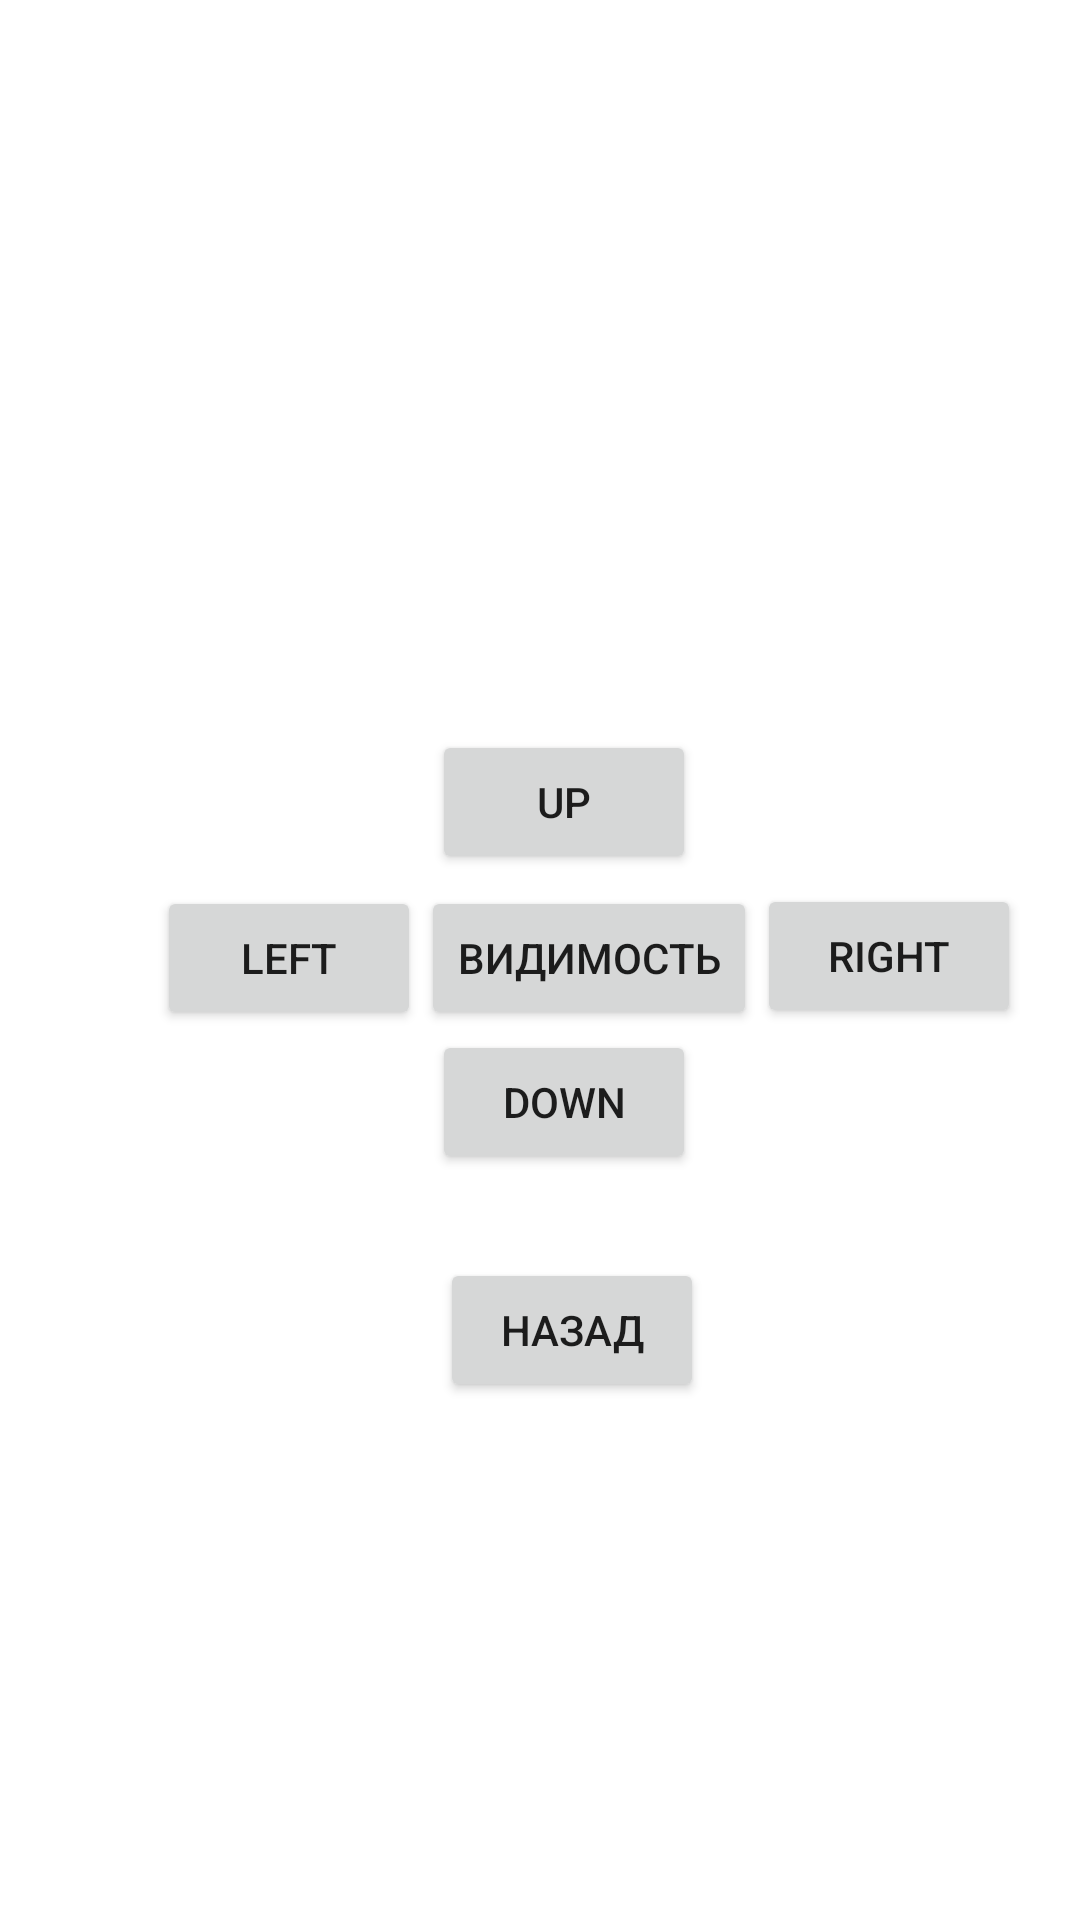

Produce the Android XML layout that renders to this screen, including the resource entries it uses.
<!-- AndroidManifest.xml: application theme Theme.Uprazhneniya -->
<!-- res/layout/activity_main3.xml -->
<?xml version="1.0" encoding="utf-8"?>
<androidx.constraintlayout.widget.ConstraintLayout xmlns:android="http://schemas.android.com/apk/res/android"
    xmlns:app="http://schemas.android.com/apk/res-auto"
    xmlns:tools="http://schemas.android.com/tools"
    android:layout_width="match_parent"
    android:layout_height="match_parent"
    tools:context=".MainActivity3">
    <Button
        android:id="@+id/butright"
        android:layout_width="wrap_content"
        android:layout_height="wrap_content"
        android:text="Right"
        app:layout_constraintBottom_toBottomOf="parent"
        app:layout_constraintEnd_toEndOf="parent"
        app:layout_constraintHorizontal_bias="0.0"
        app:layout_constraintStart_toEndOf="@+id/butv"
        app:layout_constraintTop_toBottomOf="@+id/butup"
        app:layout_constraintVertical_bias="0.011" />

    <Button
        android:id="@+id/butleft"
        android:layout_width="wrap_content"
        android:layout_height="wrap_content"
        android:layout_marginTop="4dp"
        android:text="LEFT"
        app:layout_constraintEnd_toEndOf="parent"
        app:layout_constraintHorizontal_bias="0.192"
        app:layout_constraintStart_toStartOf="parent"
        app:layout_constraintTop_toBottomOf="@+id/butup" />

    <Button
        android:id="@+id/butup"
        android:layout_width="wrap_content"
        android:layout_height="wrap_content"
        android:text="up"
        app:layout_constraintBottom_toBottomOf="parent"
        app:layout_constraintEnd_toEndOf="parent"
        app:layout_constraintHorizontal_bias="0.529"
        app:layout_constraintStart_toStartOf="parent"
        app:layout_constraintTop_toTopOf="parent"
        app:layout_constraintVertical_bias="0.411" />

    <Button
        android:id="@+id/butdown"
        android:layout_width="wrap_content"
        android:layout_height="wrap_content"
        android:text="Down"
        app:layout_constraintEnd_toEndOf="parent"
        app:layout_constraintHorizontal_bias="0.529"
        app:layout_constraintStart_toStartOf="parent"
        app:layout_constraintTop_toBottomOf="@+id/butv" />

    <Button
        android:id="@+id/butv"
        android:layout_width="wrap_content"
        android:layout_height="wrap_content"
        android:layout_marginTop="4dp"
        android:text="видимость"
        app:layout_constraintStart_toEndOf="@+id/butleft"
        app:layout_constraintTop_toBottomOf="@+id/butup" />

    <ImageView
        android:id="@+id/imageView"
        android:layout_width="wrap_content"
        android:layout_height="wrap_content"
        android:layout_marginStart="100dp"
        android:layout_marginTop="52dp"
        app:layout_constraintStart_toStartOf="parent"
        app:layout_constraintTop_toTopOf="parent"
        app:srcCompat="@drawable/qweqweqwe" />

    <Button
        android:id="@+id/button6"
        android:layout_width="wrap_content"
        android:layout_height="wrap_content"
        android:layout_marginTop="28dp"
        android:text="назад"
        app:layout_constraintEnd_toEndOf="parent"
        app:layout_constraintHorizontal_bias="0.539"
        app:layout_constraintStart_toStartOf="parent"
        app:layout_constraintTop_toBottomOf="@+id/butdown" />
</androidx.constraintlayout.widget.ConstraintLayout>
<!-- resources referenced by this layout -->
<resources>
  <style name="Theme.Uprazhneniya" parent="Theme.MaterialComponents.DayNight.DarkActionBar">
          
          <item name="colorPrimary">@color/purple_500</item>
          <item name="colorPrimaryVariant">@color/purple_700</item>
          <item name="colorOnPrimary">@color/white</item>
          
          <item name="colorSecondary">@color/teal_200</item>
          <item name="colorSecondaryVariant">@color/teal_700</item>
          <item name="colorOnSecondary">@color/black</item>
          
          <item name="android:statusBarColor" tools:targetApi="l">?attr/colorPrimaryVariant</item>
          
      </style>
  <!-- not gathered from this repository: default colours our renderer supplied (Android Studio template values) -->
  <color name="purple_500">#FF6200EE</color>
  <color name="purple_700">#FF3700B3</color>
  <color name="teal_200">#FF03DAC5</color>
  <color name="teal_700">#FF018786</color>
  <color name="black">#FF000000</color>
  <color name="white">#FFFFFFFF</color>
</resources>
